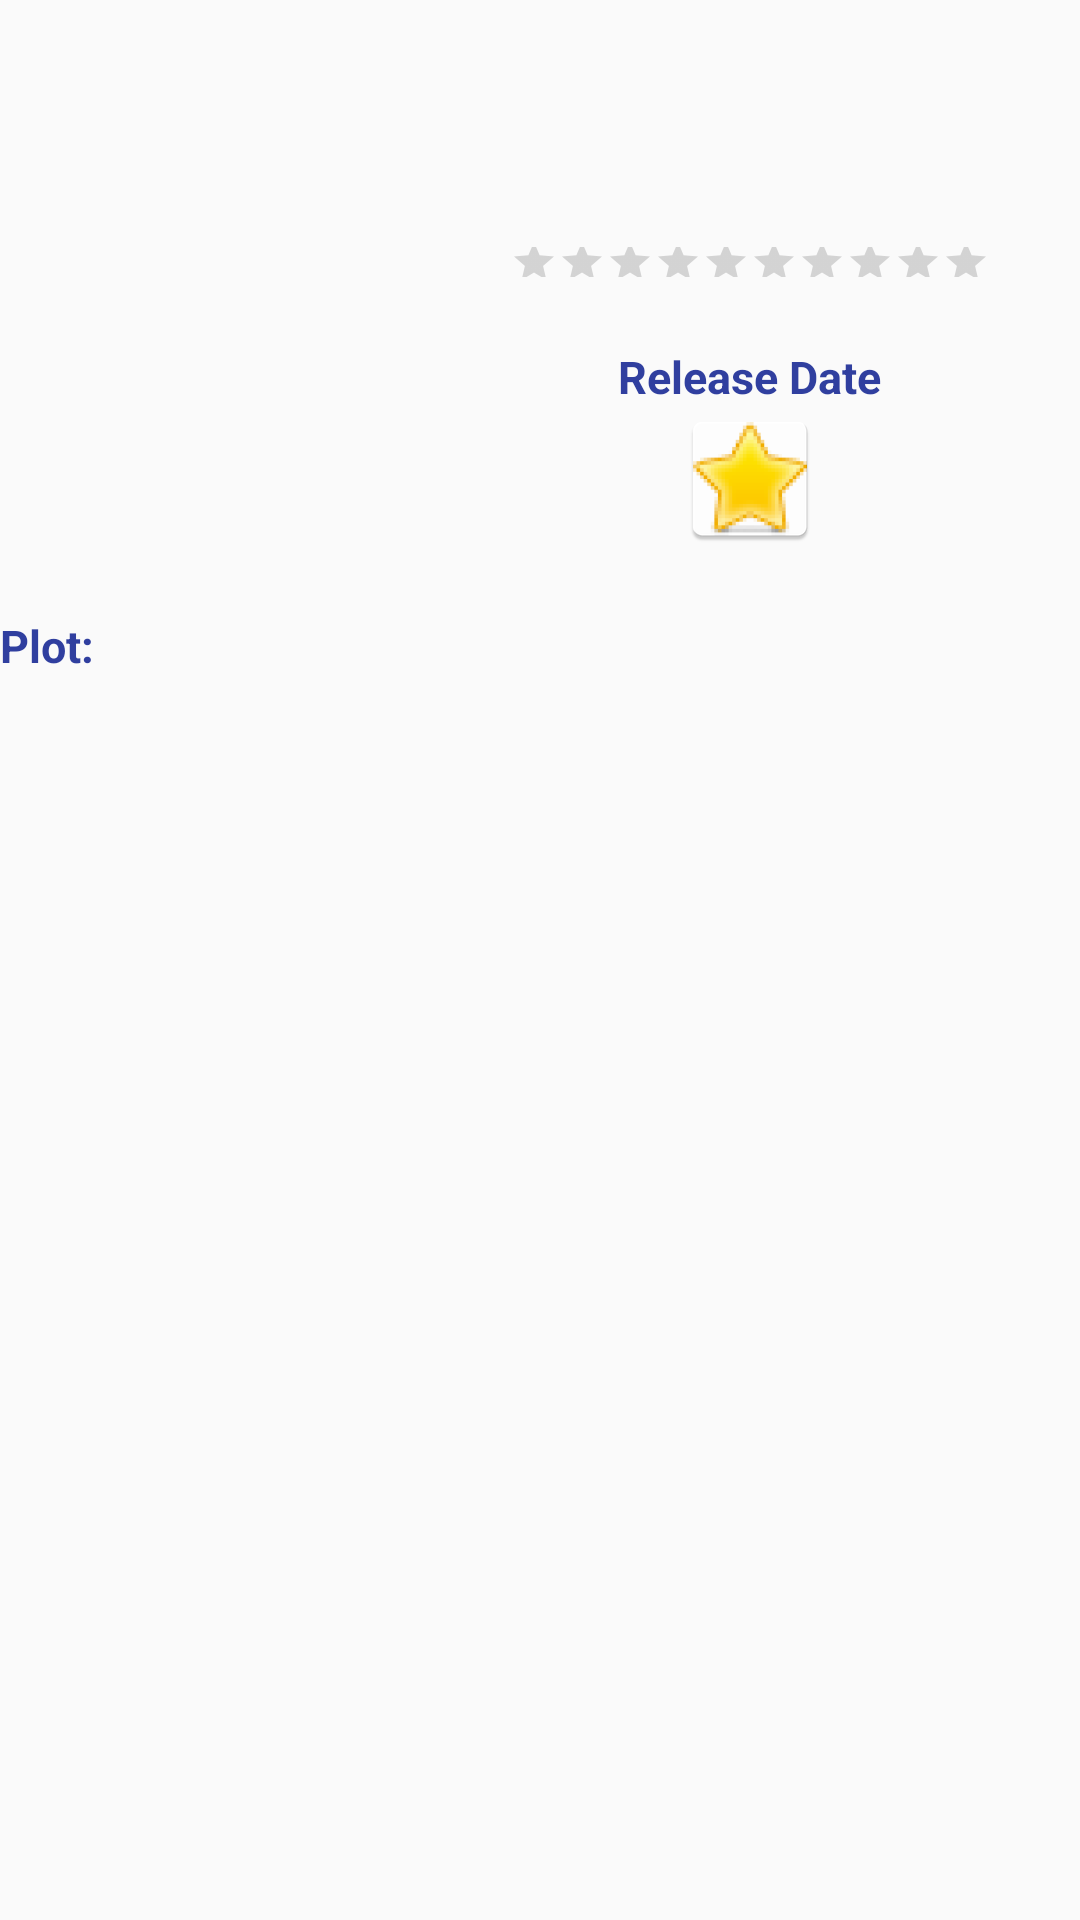

Here is an Android app screen rendered from its layout file. Give the layout XML and the strings, colors and styles it references.
<!-- AndroidManifest.xml: application theme AppTheme -->
<!-- res/layout/favorite_detail_activity.xml -->
<?xml version="1.0" encoding="utf-8"?>
<RelativeLayout xmlns:android="http://schemas.android.com/apk/res/android"
    android:orientation="vertical" android:layout_width="match_parent"
    android:layout_marginLeft="@dimen/activity_vertical_margin"
    android:layout_marginRight="@dimen/activity_vertical_margin"
    android:layout_marginBottom="@dimen/activity_horizontal_margin"
    android:layout_marginTop="@dimen/activity_horizontal_margin"
    android:layout_height="match_parent">

    <ScrollView
        android:layout_width="match_parent"
        android:layout_height="match_parent"
        android:scrollbarAlwaysDrawVerticalTrack="true">

        <RelativeLayout
            android:layout_width="match_parent"
            android:layout_height="300dp">

            <ImageView
                android:layout_width="140dp"
                android:layout_height="200dp"
                android:id="@+id/fav_detail_image"
                android:src="@mipmap/ic_launcher"
                android:layout_alignParentStart="true" />



            <RelativeLayout
                android:layout_width="350dp"
                android:layout_height="match_parent"
                android:id="@+id/fav_details_relative"
                android:layout_marginTop="30dp"
                android:layout_toEndOf="@id/fav_detail_image">

                <TextView
                    android:layout_width="match_parent"
                    android:layout_height="match_parent"
                    android:id="@+id/fav_movie_title"
                    android:ellipsize="marquee"
                    android:textColor="@color/colorPrimaryDark"
                    android:textSize="22sp"
                    android:textStyle="bold"
                    android:gravity="center" />


                <RatingBar
                    android:layout_width="wrap_content"
                    android:layout_height="wrap_content"
                    android:maxHeight="10dp"
                    android:layout_marginTop="20dp"
                    style="?android:attr/ratingBarStyleSmall"
                    android:numStars="10"
                    android:layout_centerInParent="true"
                    android:layout_below="@id/fav_movie_title"
                    android:id="@+id/fav_rating_bar_detail"/>

                <LinearLayout
                    android:layout_width="match_parent"
                    android:layout_height="wrap_content"
                    android:id="@+id/fav_release_date_layout"
                    android:layout_below="@id/fav_rating_bar_detail"
                    android:layout_marginTop="20dp"
                    android:gravity="center"
                    android:orientation="horizontal">

                    <TextView
                        android:layout_width="wrap_content"
                        android:layout_height="wrap_content"
                        android:textColor="@color/colorPrimaryDark"
                        android:textStyle="bold"
                        android:textSize="15sp"
                        android:id="@+id/fav_release_date_title"
                        android:text="@string/release_title"
                        android:gravity="left" />

                    <TextView
                        android:layout_width="wrap_content"
                        android:layout_height="wrap_content"
                        android:textColor="@color/colorPrimaryDark"
                        android:textStyle="bold"
                        android:textSize="15sp"
                        android:id="@+id/fav_release_date"
                        android:gravity="center"/>

                </LinearLayout>

                <LinearLayout
                    android:layout_width="wrap_content"
                    android:layout_height="wrap_content"
                    android:layout_centerInParent="true"
                    android:layout_below="@id/fav_release_date_layout"
                    android:orientation="horizontal">

                    <ImageButton
                        android:layout_width="wrap_content"
                        android:layout_height="wrap_content"
                        android:background="#00ffffff"
                        android:id="@+id/fav_favorite_button"
                        android:clickable="true"
                        android:src="@mipmap/star_on"/>
                </LinearLayout>


            </RelativeLayout>


            <LinearLayout
                android:layout_width="match_parent"
                android:layout_height="wrap_content"
                android:layout_below="@id/fav_detail_image"
                android:layout_marginTop="@dimen/activity_horizontal_margin"
                android:id="@+id/fav_plot_details_layout"
                android:orientation="horizontal">

                <TextView
                    android:layout_width="wrap_content"
                    android:layout_height="wrap_content"
                    android:text="Plot: "
                    android:textSize="15sp"
                    android:gravity="left"
                    android:textStyle="bold"
                    android:textColor="@color/colorPrimaryDark"/>

                <TextView
                    android:layout_width="match_parent"
                    android:layout_height="wrap_content"
                    android:id="@+id/fav_plot_details"
                    android:textSize="15sp"
                    android:textColor="@color/colorPrimaryDark"
                    android:textStyle="bold"
                    android:gravity="center" />

            </LinearLayout>


        </RelativeLayout>



    </ScrollView>

</RelativeLayout>
<!-- resources referenced by this layout -->
<resources>
  <color name="colorPrimaryDark">#303F9F</color>
  <dimen name="activity_horizontal_margin">5dp</dimen>
  <dimen name="activity_vertical_margin">5dp</dimen>
  <!-- mipmap star_on: png bitmap (drawable-hdpi, 715 bytes) -->
  <string name="release_title">Release Date</string>
  <style name="AppTheme" parent="Theme.AppCompat.Light.DarkActionBar">
          
          <item name="colorPrimary">@color/colorPrimary</item>
          <item name="colorPrimaryDark">@color/colorPrimaryDark</item>
          <item name="colorAccent">@color/colorAccent</item>
      </style>
  <color name="colorPrimary">#3F51B5</color>
  <color name="colorAccent">#FF4081</color>
</resources>
